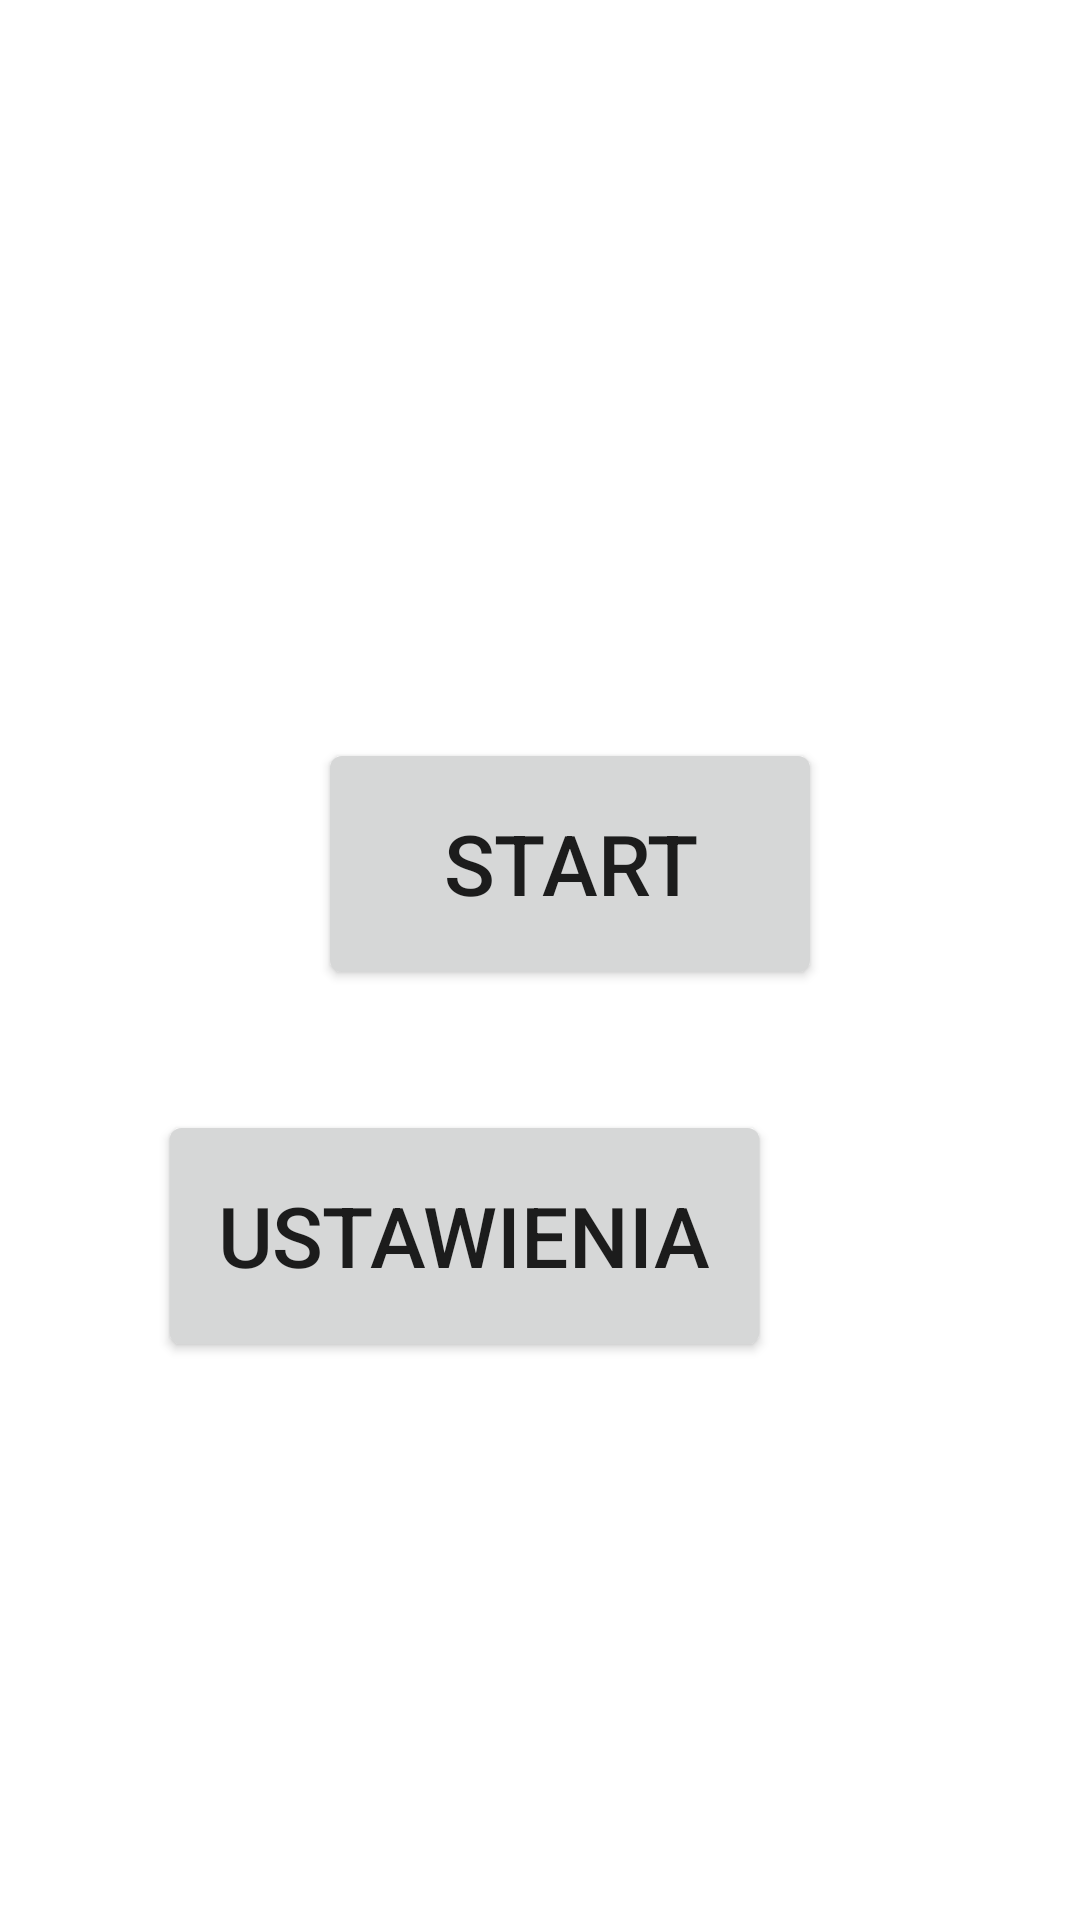

Write the Android layout XML for this screen, with the resource values it uses.
<!-- AndroidManifest.xml: application theme Theme.Hc05XMEgA -->
<!-- res/layout/activity_main.xml -->
<?xml version="1.0" encoding="utf-8"?>
<RelativeLayout xmlns:android="http://schemas.android.com/apk/res/android"
    xmlns:app="http://schemas.android.com/apk/res-auto"
    xmlns:tools="http://schemas.android.com/tools"
    android:layout_width="match_parent"
    android:layout_height="match_parent"
    tools:context=".MainActivity">

    <Button
        android:id="@+id/button_settings"
        android:layout_width="wrap_content"
        android:layout_height="wrap_content"
        android:layout_alignParentEnd="true"
        android:layout_centerHorizontal="true"
        android:layout_marginTop="388dp"
        android:layout_marginEnd="152dp"
        android:scaleX="2"
        android:scaleY="2"
        android:text="Ustawienia"
        app:layout_constraintEnd_toEndOf="parent"
        app:layout_constraintHorizontal_bias="0.498"
        app:layout_constraintStart_toStartOf="parent"
        app:layout_constraintTop_toTopOf="parent" />

    <Button
        android:id="@+id/button_start"
        android:layout_width="wrap_content"
        android:layout_height="wrap_content"
        android:layout_alignParentStart="true"
        android:layout_marginStart="146dp"
        android:layout_marginTop="264dp"
        android:scaleX="2"
        android:scaleY="2"
        android:text="Start"
        app:layout_constraintEnd_toEndOf="parent"
        app:layout_constraintHorizontal_bias="0.517"
        app:layout_constraintStart_toStartOf="parent"
        app:layout_constraintTop_toTopOf="parent" />

</RelativeLayout>
<!-- resources referenced by this layout -->
<resources>
  <style name="Theme.Hc05XMEgA" parent="Theme.MaterialComponents.DayNight.DarkActionBar">
          
          <item name="colorPrimary">@color/purple_500</item>
          <item name="colorPrimaryVariant">@color/purple_700</item>
          <item name="colorOnPrimary">@color/white</item>
          
          <item name="colorSecondary">@color/teal_200</item>
          <item name="colorSecondaryVariant">@color/teal_700</item>
          <item name="colorOnSecondary">@color/black</item>
          
          <item name="android:statusBarColor" tools:targetApi="l">?attr/colorPrimaryVariant</item>
          
      </style>
  <!-- not gathered from this repository: default colours our renderer supplied (Android Studio template values) -->
  <color name="purple_500">#FF6200EE</color>
  <color name="purple_700">#FF3700B3</color>
  <color name="teal_200">#FF03DAC5</color>
  <color name="teal_700">#FF018786</color>
  <color name="black">#FF000000</color>
  <color name="white">#FFFFFFFF</color>
</resources>
